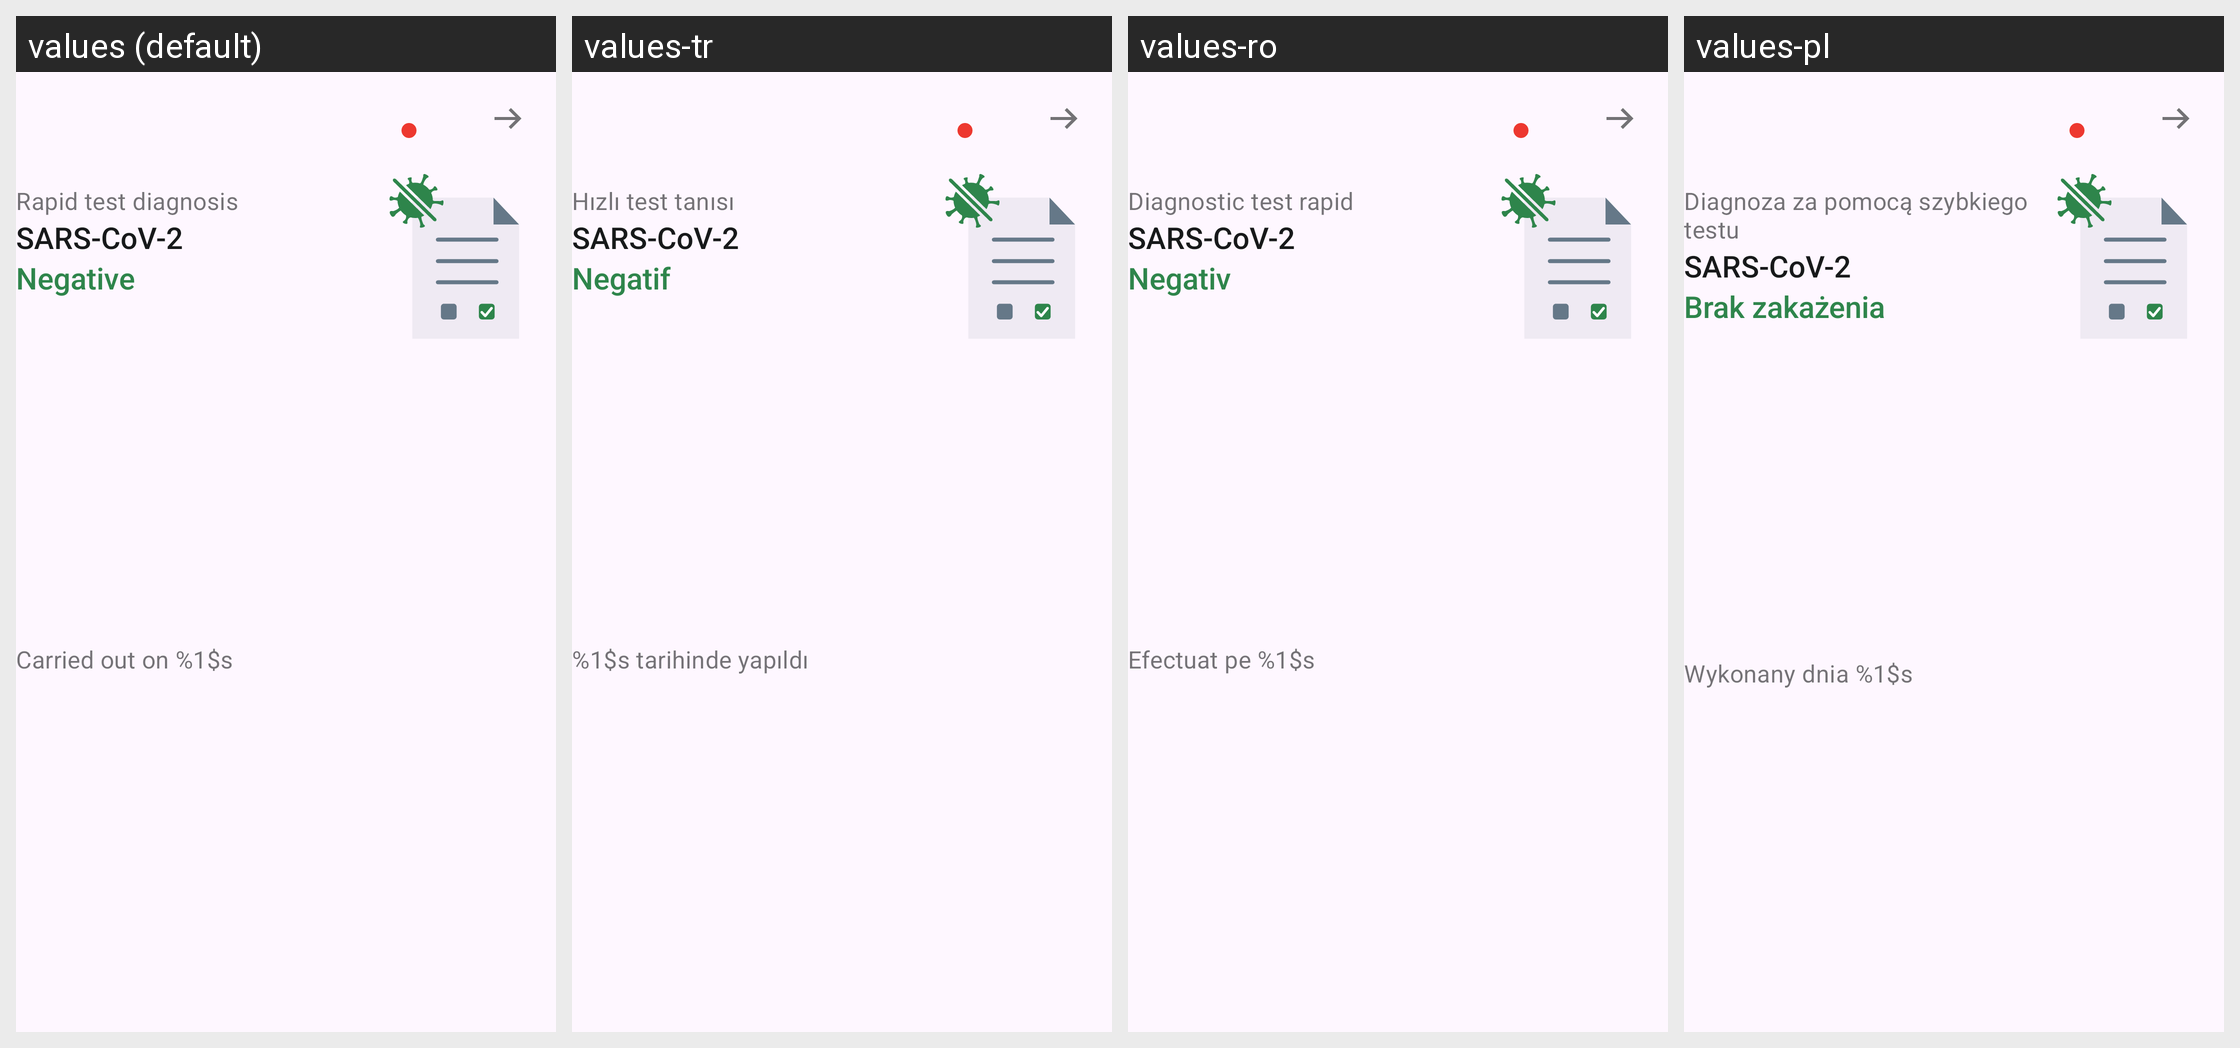

Strings drawn on this Android screen and how each of the app's shown locales translates them:
Android screen res/layout/family_rapid_test_card_negative.xml rendered under 4 locales, left to right: values (default), values-tr, values-ro, values-pl. Device: Nexus 5 (rendered at 1080×1920; each locale shown at half size, 540×960, under a caption strip naming it); theme AppTheme.
Other locales in the repository, not shown: values-ar, values-bg, values-de, values-en, values-pt, values-ru, values-uk.
Strings drawn on this screen, with the default value and each locale's value (text and hints the layout hard-codes, and strings that could not be matched under every locale, appear in the picture but are not listed):

family_tests_cards_rapid_title
  values: Rapid test diagnosis
  values-tr: Hızlı test tanısı
  values-ro: Diagnostic test rapid
  values-pl: Diagnoza za pomocą szybkiego testu

ag_homescreen_card_status_name_of_the_cause_of_this_app
  values: SARS-CoV-2
  values-tr: SARS-CoV-2
  values-ro: SARS-CoV-2
  values-pl: SARS-CoV-2

ag_homescreen_card_status_negative
  values: Negative
  values-tr: Negatif
  values-ro: Negativ
  values-pl: Brak zakażenia

family_tests_cards_rapid_date
  values: Carried out on %1$s
  values-tr: %1$s tarihinde yapıldı
  values-ro: Efectuat pe %1$s
  values-pl: Wykonany dnia %1$s
